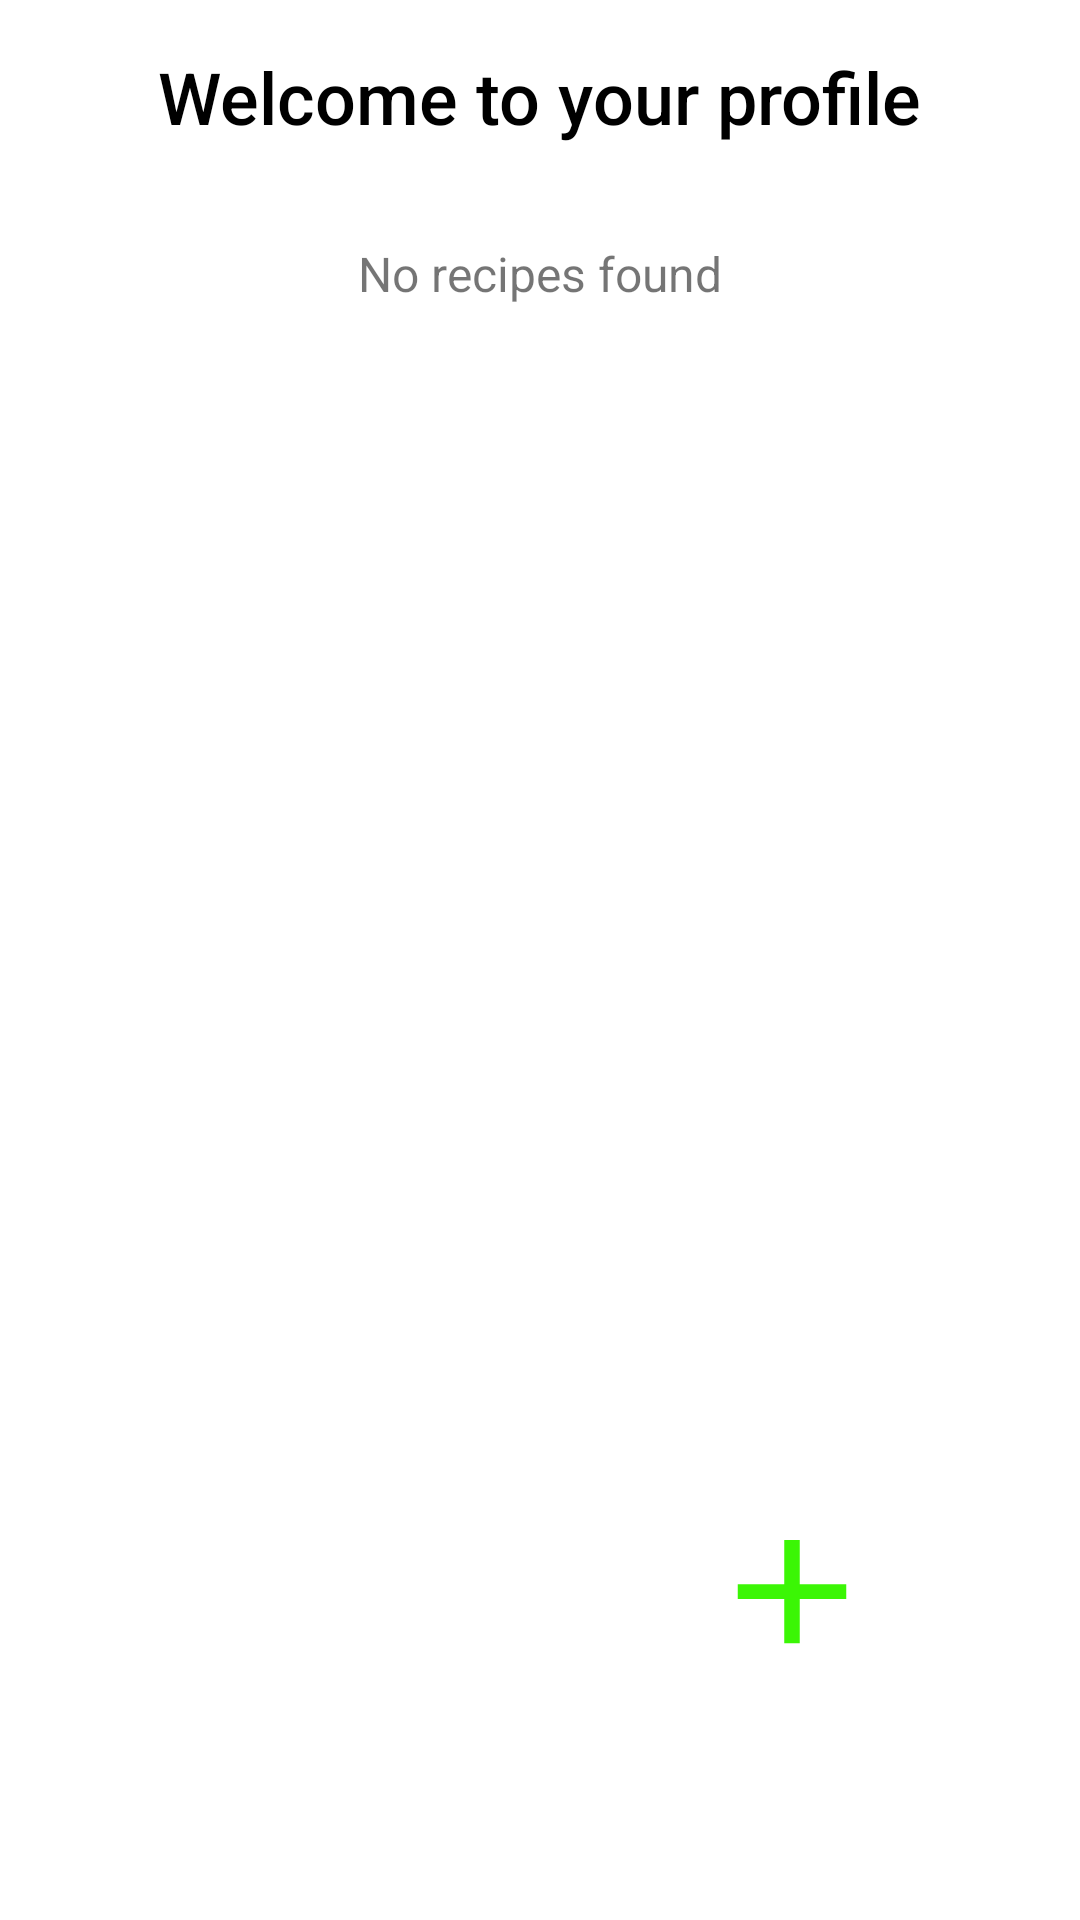

This screen was rendered from an Android layout file. Write that file and the resources it references.
<!-- AndroidManifest.xml: application theme Theme.Android_Project -->
<!-- res/layout/fragment_profile.xml -->
<?xml version="1.0" encoding="utf-8"?>
<RelativeLayout xmlns:android="http://schemas.android.com/apk/res/android"
    android:layout_width="match_parent"
    android:layout_height="match_parent"
    android:padding="16dp"
    android:paddingBottom="80dp">

    
    <TextView
        android:id="@+id/welcome_text"
        android:layout_width="wrap_content"
        android:layout_height="wrap_content"
        android:text="Welcome to your profile"
        android:textSize="24sp"
        android:textColor="#000000"
        android:fontFamily="sans-serif-medium"
        android:layout_alignParentTop="true"
        android:layout_centerHorizontal="true"
        android:paddingBottom="16dp" />

    
    <TextView
        android:id="@+id/recipes_text_view"
        android:layout_width="wrap_content"
        android:layout_height="wrap_content"
        android:text="No recipes found"
        android:textSize="16sp"
        android:layout_below="@id/welcome_text"
        android:layout_centerHorizontal="true"
        android:layout_marginTop="16dp" />

    
    <androidx.recyclerview.widget.RecyclerView
        android:id="@+id/recipes_recycler_view"
        android:layout_width="match_parent"
        android:layout_height="wrap_content"
        android:layout_below="@id/recipes_text_view"
        android:layout_marginTop="16dp"/>

    

    

    <ImageButton
        android:id="@+id/btn_back_to_new_recipe"
        android:layout_width="62dp"
        android:layout_height="59dp"
        android:layout_alignParentEnd="true"
        android:layout_alignParentBottom="true"
        android:layout_marginStart="16dp"
        android:layout_marginLeft="16dp"
        android:layout_marginTop="16dp"
        android:layout_marginEnd="49dp"
        android:layout_marginRight="20dp"
        android:layout_marginBottom="64dp"
        android:background="@drawable/round_button_background"
        android:contentDescription="Add" />

    <ImageButton
        android:id="@+id/btn_delete_recipe"
        android:layout_width="60dp"
        android:layout_height="56dp"
        android:layout_alignParentStart="true"
        android:layout_alignParentBottom="true"
        android:layout_marginStart="49dp"
        android:layout_marginBottom="64dp"
        android:background="@drawable/baseline_delete_24"
        android:contentDescription="Delete" />
</RelativeLayout>
<!-- resources referenced by this layout -->
<resources>
  <!-- drawable round_button_background (drawable) -->
  <vector xmlns:android="http://schemas.android.com/apk/res/android" android:height="24dp" android:tint="#3BF605" android:viewportHeight="24" android:viewportWidth="24" android:width="24dp">
        
      <path android:fillColor="@android:color/white" android:pathData="M19,13h-6v6h-2v-6H5v-2h6V5h2v6h6v2z"/>
      
  </vector>
  <style name="Theme.Android_Project" parent="Theme.MaterialComponents.Light.NoActionBar">
          
      </style>
</resources>
